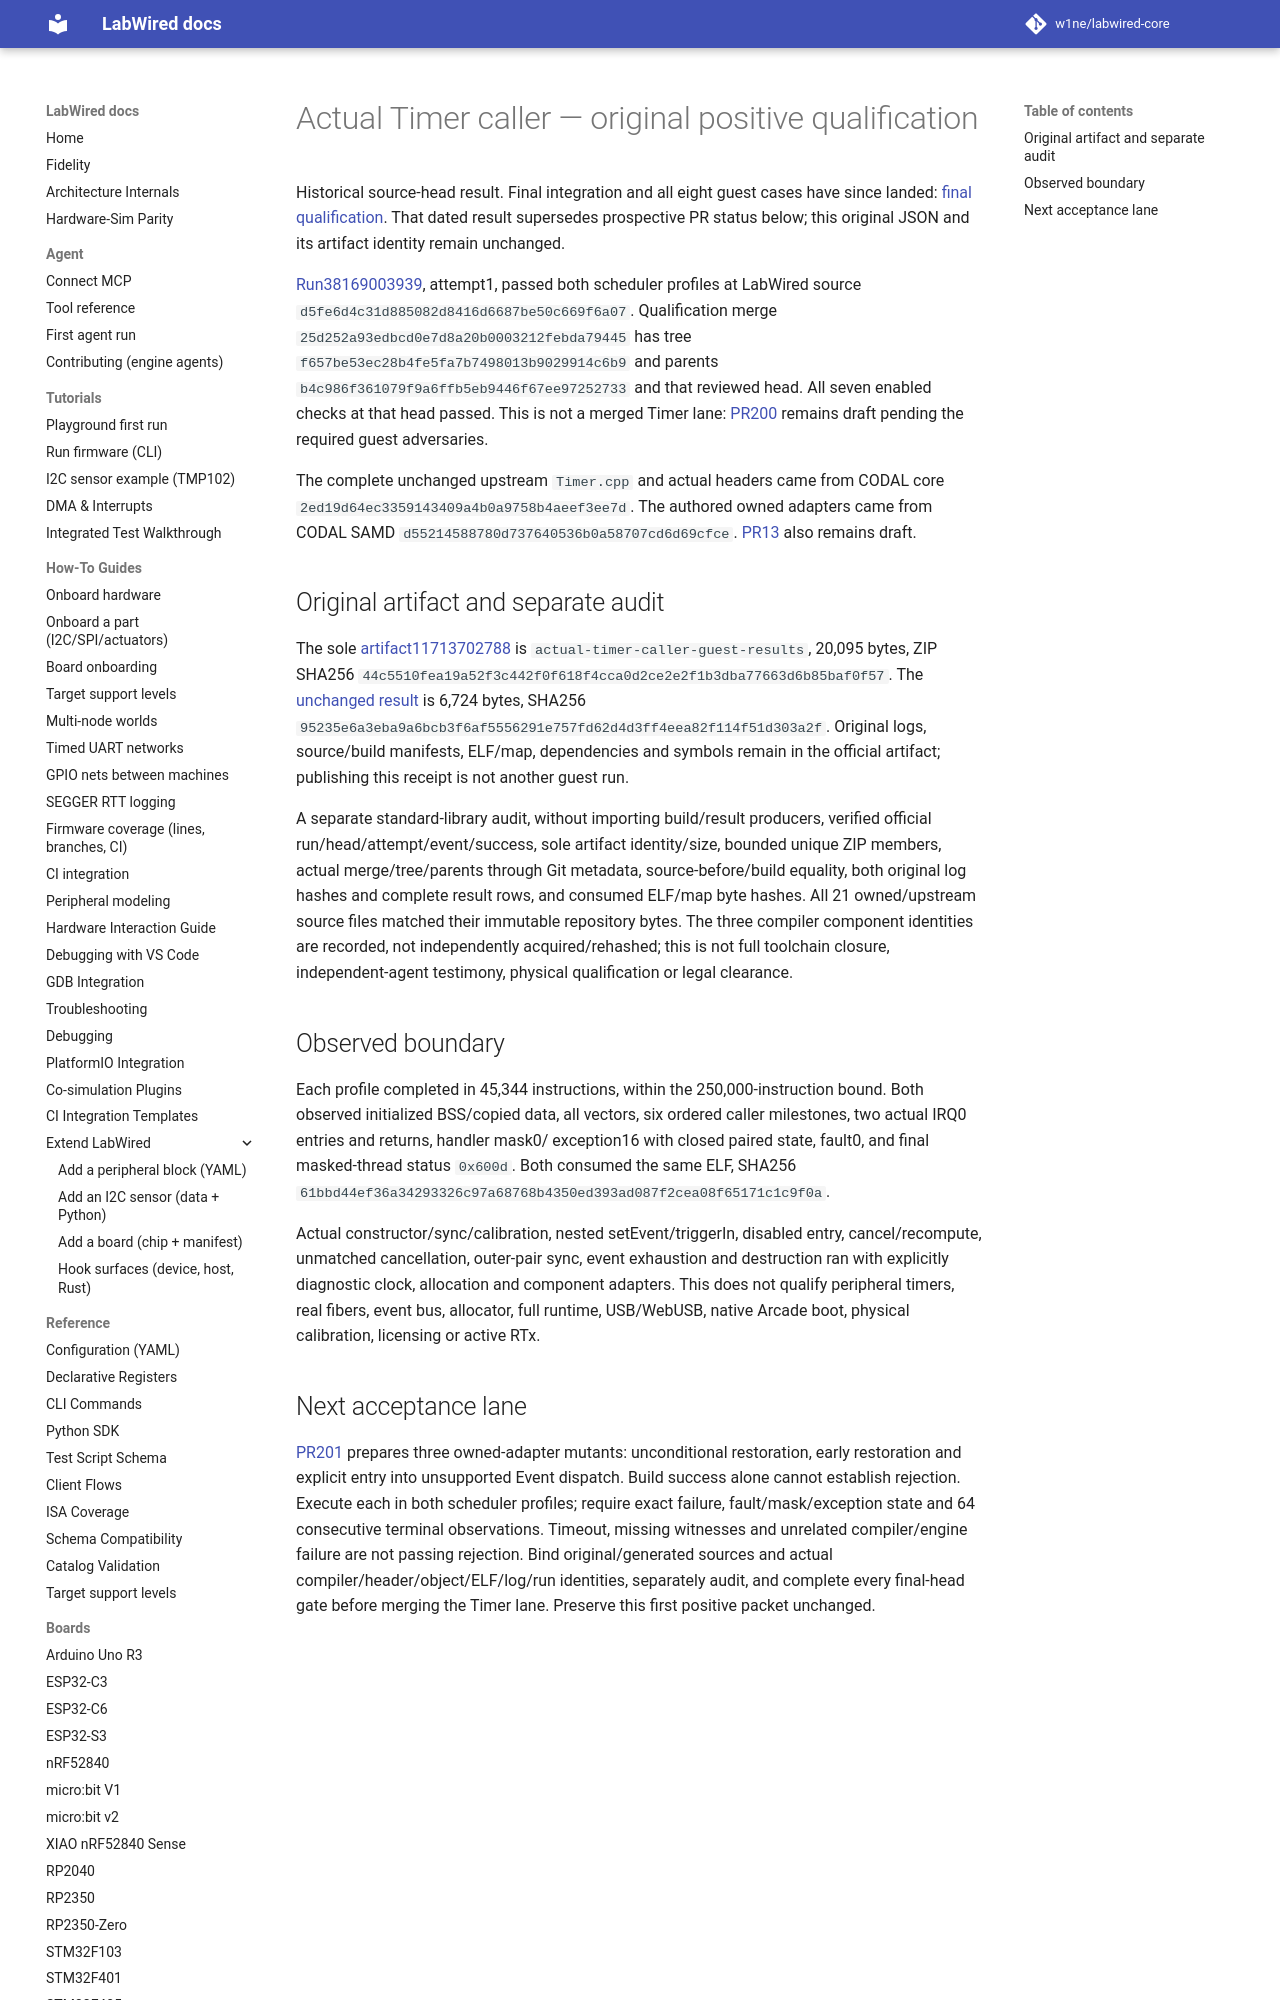

repository: MbedLabs/labwired-core · page: receipts/2026-10-11-samd-real-timer/index.html · generator: mkdocs

# Actual Timer caller — original positive qualification

Historical source-head result. Final integration and all eight guest cases
have since landed: [final qualification](../2026-10-12-samd-timer-integration/README.md).
That dated result supersedes prospective PR status below; this original JSON
and its artifact identity remain unchanged.

[Run38169003939](https://github.com/CrispStrobe/labwired-core/actions/runs/38169003939),
attempt1, passed both scheduler profiles at LabWired source
`d5fe6d4c31d885082d8416d6687be50c669f6a07`. Qualification merge
`25d252a93edbcd0e7d8a20b0003212febda79445` has tree
`f657be53ec28b4fe5fa7b7498013b9029914c6b9` and parents
`b4c986f361079f9a6ffb5eb9446f67ee97252733` and that reviewed head.
All seven enabled checks at that head passed. This is not a merged Timer lane:
[PR200](https://github.com/CrispStrobe/labwired-core/pull/200) remains draft
pending the required guest adversaries.

The complete unchanged upstream `Timer.cpp` and actual headers came from CODAL
core `2ed19d64ec3359143409a4b0a9758b4aeef3ee7d`. The authored owned adapters
came from CODAL SAMD `d55214588780d737640536b0a58707cd6d69cfce`.
[PR13](https://github.com/CrispStrobe/codal-samd/pull/13) also remains draft.
